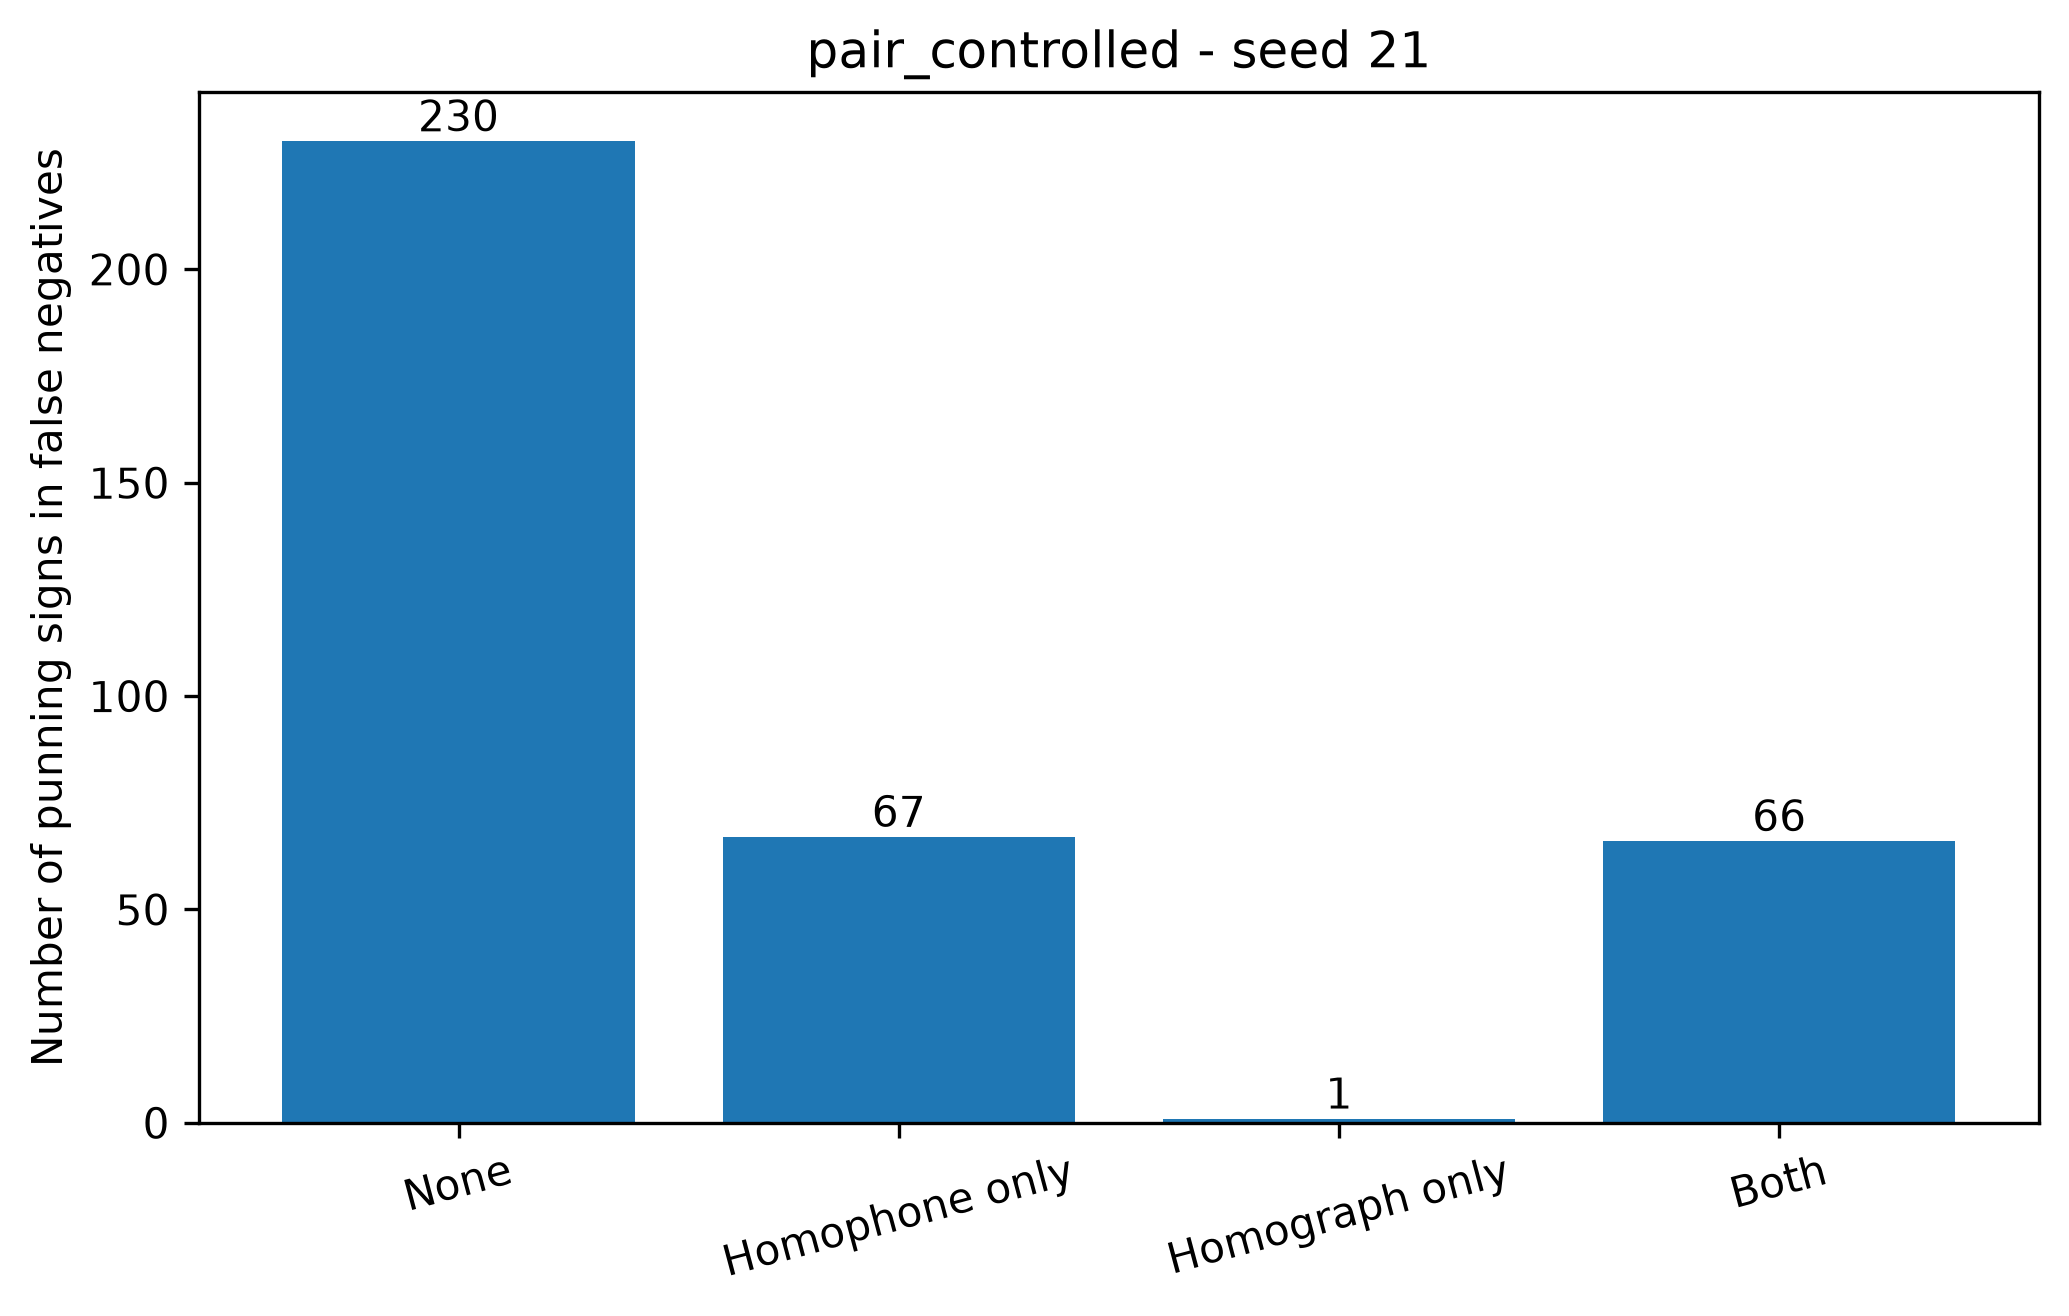

The table this chart was drawn from, first rows:
condition, split_seed, fn_instances, annotated_fn_instances, missing_fn_annotations, none, homophone_only, homograph_only, both, total_punning_signs_in_fn
pair_controlled, 21, 356, 356, 0, 230, 67, 1, 66, 364
